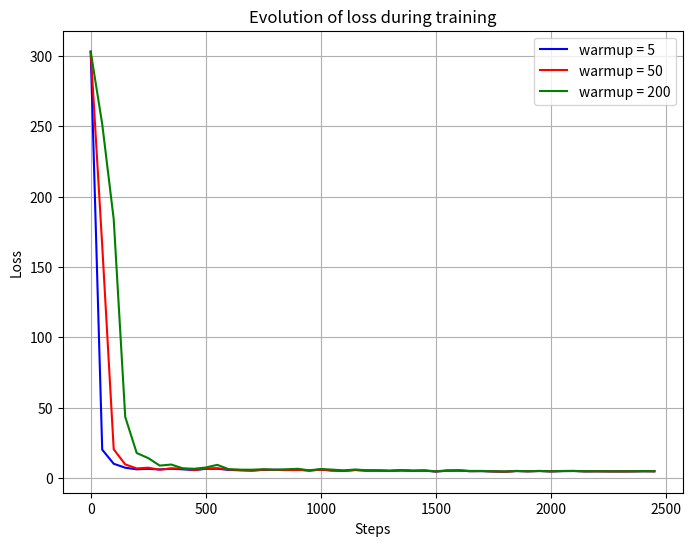

Here is the Python script that generated this plot: (Note: this script raises an exception after producing the figure.)
import matplotlib.pyplot as plt
import os

file_to_save = "evaluation_ft"

loss_5 = [302.8834533691406, 20.165088653564453, 10.147679328918457, 7.340515613555908, 6.189534664154053, 6.55224609375, 6.109007835388184, 6.594313621520996, 6.179848670959473, 5.669687747955322, 6.5309624671936035, 6.615777492523193, 5.809220314025879, 5.484442710876465, 5.3083295822143555, 5.807810306549072, 5.880603790283203, 5.787566184997559, 6.059792518615723, 5.251916885375977, 6.006691932678223, 5.369823455810547, 5.058236598968506, 5.741883277893066, 5.25459623336792, 5.284688949584961, 5.063619136810303, 5.409850597381592, 5.1156206130981445, 5.233318328857422, 4.636361598968506, 5.171274185180664, 5.298480033874512, 4.86705207824707, 4.908021450042725, 4.66187047958374, 4.498599529266357, 4.950908660888672, 4.777982711791992, 4.985063552856445, 4.722649574279785, 4.922029972076416, 4.98964786529541, 4.73091983795166, 4.791399955749512, 4.727323532104492, 4.693236351013184, 4.736201286315918, 4.833473205566406, 4.798165321350098]
loss_50 = [302.8834533691406, 165.2566680908203, 20.459938049316406, 9.696564674377441, 6.834240436553955, 7.350081443786621, 5.926416397094727, 6.886133193969727, 6.715908527374268, 5.7276201248168945, 6.743746757507324, 6.9699835777282715, 6.020667552947998, 5.700110912322998, 5.290317535400391, 5.9340338706970215, 5.796732425689697, 5.58495569229126, 5.756582260131836, 5.441768169403076, 5.929140090942383, 5.355947971343994, 5.1339874267578125, 5.7071404457092285, 5.292824745178223, 5.267083644866943, 5.123162269592285, 5.407031536102295, 5.204437255859375, 5.340023517608643, 4.717960834503174, 5.240538120269775, 5.291736125946045, 4.895720958709717, 4.972472667694092, 4.733278274536133, 4.492028713226318, 5.010922908782959, 4.796380043029785, 5.00512170791626, 4.778112888336182, 4.973660945892334, 5.020382404327393, 4.7762885093688965, 4.829833030700684, 4.766993522644043, 4.7459917068481445, 4.759749889373779, 4.875672817230225, 4.827870845794678]
loss_200 = [302.8834533691406, 251.50390625, 183.87460327148438, 43.46682357788086, 17.76433563232422, 14.184768676757812, 8.84536361694336, 9.598100662231445, 6.899896144866943, 6.5949506759643555, 7.473138332366943, 9.37509536743164, 6.277052879333496, 5.952151298522949, 5.916109561920166, 6.250326156616211, 5.888412952423096, 6.1907172203063965, 6.56346321105957, 5.466087341308594, 6.4185967445373535, 5.974986553192139, 5.418037414550781, 6.065362930297852, 5.505047798156738, 5.466943740844727, 5.204966068267822, 5.651665687561035, 5.179173469543457, 5.385102272033691, 4.791834354400635, 5.417862415313721, 5.512052536010742, 5.043940544128418, 5.067587375640869, 4.795324325561523, 4.670807838439941, 5.064642429351807, 4.857990264892578, 5.061040878295898, 4.796741485595703, 5.031651973724365, 5.072563648223877, 4.835594177246094, 4.85322904586792, 4.784943103790283, 4.768660545349121, 4.8191752433776855, 4.9135637283325195, 4.862063884735107]


n = len(loss_50)

absc = [50*x for x in range(n)]

plt.figure(figsize=(8, 6))
plt.plot(absc, loss_5, color='blue', label="warmup = 5")
plt.plot(absc, loss_50, color='red', label="warmup = 50")
plt.plot(absc, loss_200, color='green', label="warmup = 200")

plt.title("Evolution of loss during training")
plt.xlabel("Steps")
plt.ylabel("Loss")

plt.legend()

plt.grid(True)
plt.savefig(os.path.join(file_to_save, "warmup_eval.png"))
plt.close()